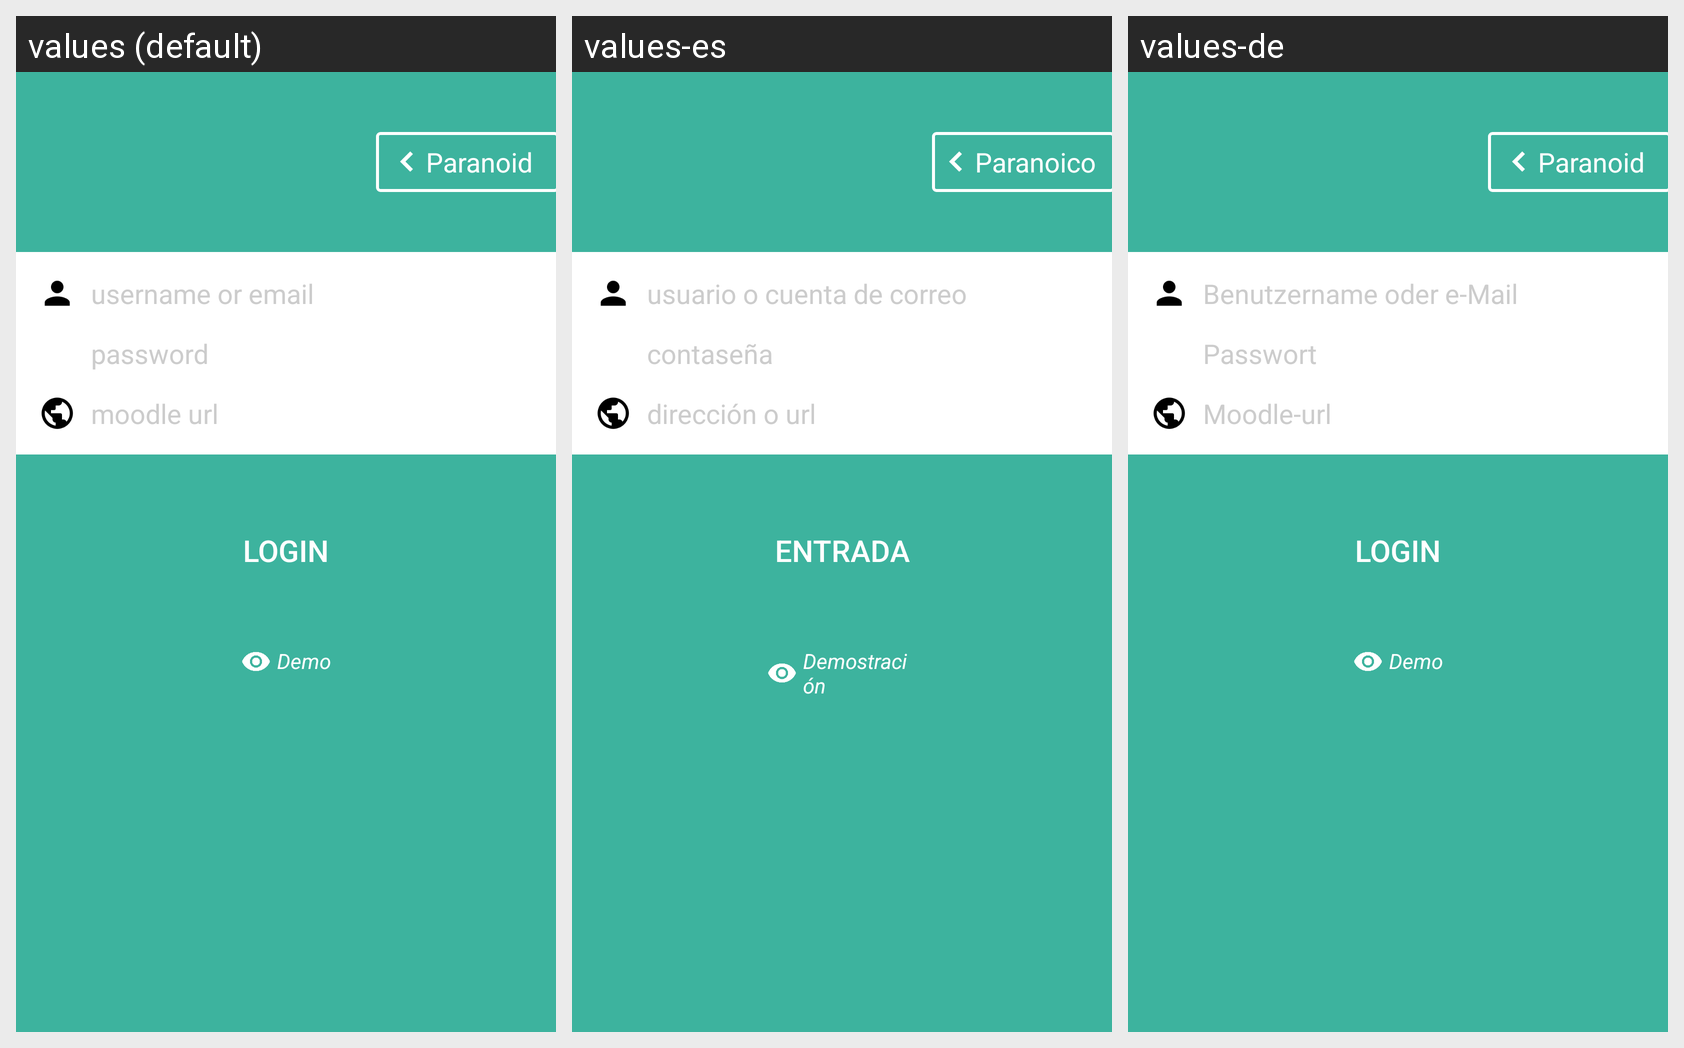

The same Android screen rendered under several of its app's locales, left to right. List the strings drawn on it with the default value and each locale's translation.
Android screen res/layout/frag_login_normal.xml rendered under 3 locales, left to right: values (default), values-es, values-de. Device: Nexus 5 (rendered at 1080×1920; each locale shown at half size, 540×960, under a caption strip naming it); theme Theme.MDroid.
Strings drawn on this screen, with the default value and each locale's value (text and hints the layout hard-codes, and strings that could not be matched under every locale, appear in the picture but are not listed):

activity_login_paranoid
  values: Paranoid
  values-es: Paranoico
  values-de: Paranoid

activity_login_email_hint
  values: username or email
  values-es: usuario o cuenta de correo
  values-de: Benutzername oder e-Mail

activity_login_password_hint
  values: password
  values-es: contaseña
  values-de: Passwort

activity_login_url_hint
  values: moodle url
  values-es: dirección o url
  values-de: Moodle-url

activity_login_login_button
  values: Login
  values-es: Entrada
  values-de: Login

activity_login_demo
  values: Demo
  values-es: Demostración
  values-de: Demo
